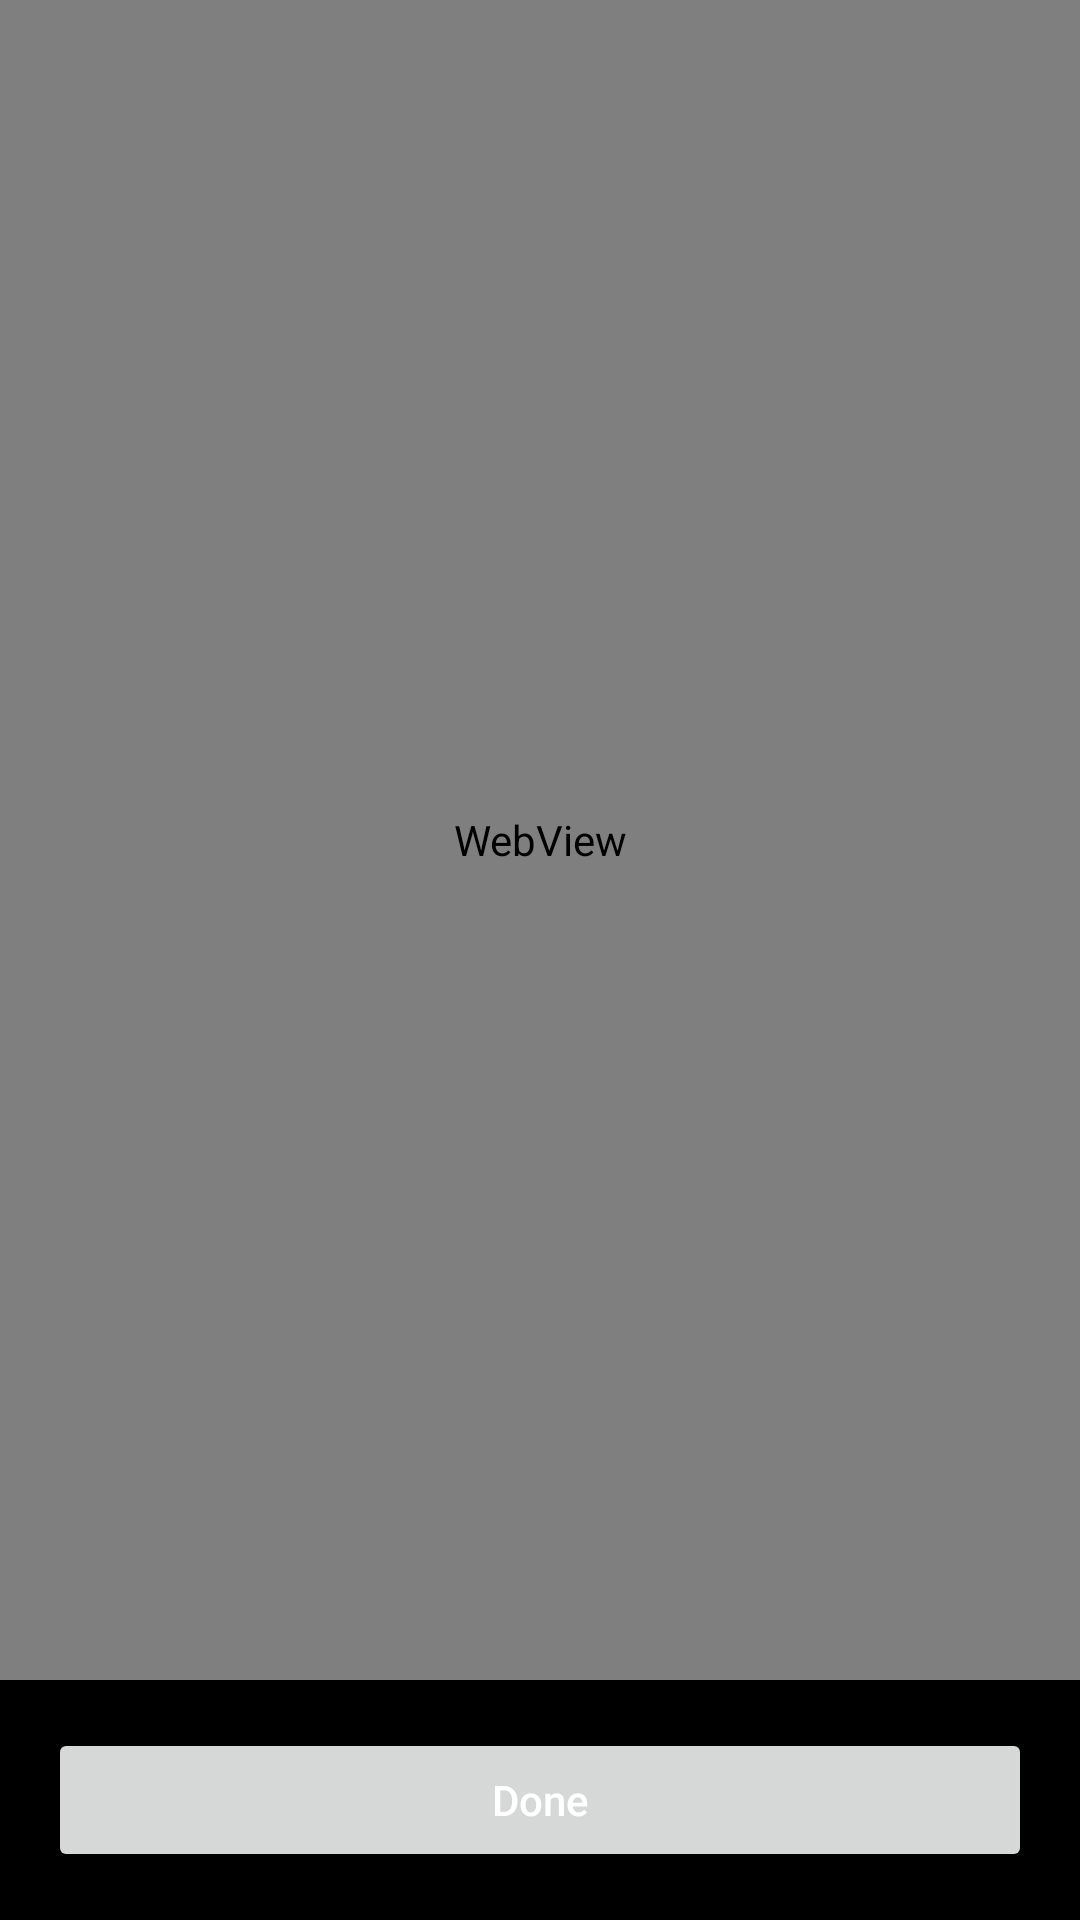

Here is an Android app screen rendered from its layout file. Give the layout XML and the strings, colors and styles it references.
<!-- AndroidManifest.xml: activity theme Theme.Mommys.Dark -->
<!-- res/layout/activity_cookie_webview.xml -->
<?xml version="1.0" encoding="utf-8"?>
<LinearLayout xmlns:android="http://schemas.android.com/apk/res/android"
    android:layout_width="match_parent"
    android:layout_height="match_parent"
    android:orientation="vertical">

    <WebView
        android:id="@+id/webView"
        android:layout_width="match_parent"
        android:layout_height="0dp"
        android:layout_weight="1" />

    <Button
        android:id="@+id/btnDone"
        android:layout_width="match_parent"
        android:layout_height="wrap_content"
        android:layout_margin="16dp"
        android:text="@string/done"
        android:textAllCaps="false" />

</LinearLayout>
<!-- resources referenced by this layout -->
<resources>
  <string name="done">Done</string>
  <style name="Theme.Mommys.Dark" parent="Theme.Material3.DayNight.NoActionBar">
          <item name="android:windowBackground">@color/colorBlack</item>
          <item name="android:colorBackground">@color/darkColorBg</item>
          <item name="android:statusBarColor">@color/darkColorBg</item>
          <item name="android:navigationBarColor">@color/darkColorBg</item>
          <item name="android:textColorLink">@color/colorTextImportant</item>
          <item name="android:textColorPrimary">@color/colorWhite</item>
          <item name="android:textColorSecondary">@color/colorDarkGrey</item>
          <item name="colorPrimary">@color/darkColorPrimary</item>
          <item name="colorPrimaryDark">@color/darkColorPrimaryDark</item>
          <item name="colorAccent">@color/colorAccent</item>
          <item name="colorSecondary">@color/colorAccent</item>
          <item name="colorSurface">@color/darkColorSurface</item>
          
          <item name="myToolbarBackgroundColor">@color/darkColorToolbar</item>
          <item name="mySearchHintTextColor">@color/darkSearchTextColor</item>
          <item name="mySecondaryTextAlpha">0.7</item>
          <item name="myIconTintColor">@color/colorWhite</item>
          <item name="myImageButtonBackgroundColor">@color/darkColorBtn</item>
          <item name="myCommentItemBackgroundColor">@color/darkColorCommentBg</item>
          <item name="myPostButtonsBackgroundColor">@color/colorBlack65</item>
          <item name="myPostFullscreenBackgroundColor">@color/colorBlack</item>
          <item name="myPostInfoBackground">@color/darkColorPostTitleBG</item>
          <item name="myPostBackgroundColor">@color/darkColorBg</item>
          <item name="myPostCardBackgroundColor">@color/darkColorSurface</item>
          <item name="myPostButtonBarBackgroundColor">@color/darkColorToolbar</item>
          <item name="searchViewStyle">@style/SearchView</item>
      </style>
  <color name="colorBlack">#FF000000</color>
  <color name="darkColorBg">#FF121212</color>
  <color name="colorTextImportant">#FF4980BB</color>
  <color name="colorWhite">#FFFFFFFF</color>
  <color name="colorDarkGrey">#8e8e8e</color>
  <color name="darkColorPrimary">#FF1976D2</color>
  <color name="darkColorPrimaryDark">#FF0D47A1</color>
  <color name="colorAccent">#FF4980BB</color>
  <color name="darkColorSurface">#FF1E1E1E</color>
  <color name="darkColorToolbar">#ff080808</color>
  <color name="darkSearchTextColor">#fff5f5f5</color>
  <color name="darkColorBtn">#FF2D2D2D</color>
  <color name="darkColorCommentBg">#FF252525</color>
  <color name="colorBlack65">#A6000000</color>
  <color name="darkColorPostTitleBG">#E6000000</color>
  <style name="SearchView" parent="Widget.AppCompat.SearchView">
          <item name="suggestionRowLayout">@layout/search_suggestion_layout</item>
          <item name="android:textColor">?mySearchHintTextColor</item>
          <item name="android:textColorHint">?mySearchHintTextColor</item>
          <item name="android:editTextColor">?mySearchHintTextColor</item>
      </style>
</resources>
